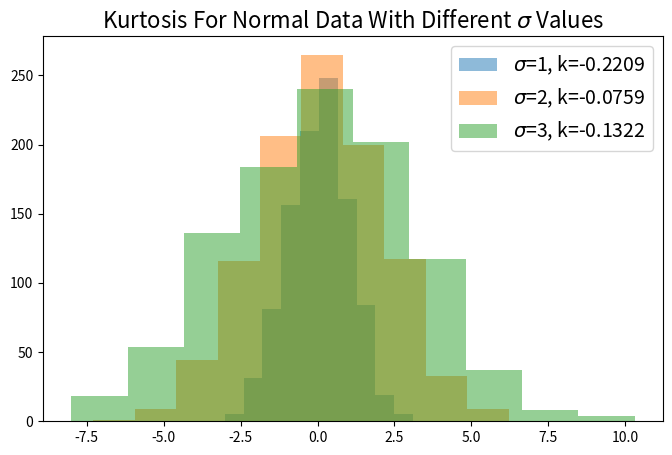

Source code (Python):
import numpy as np
from scipy.stats import t as t_dist
from scipy.stats import kurtosis as kurt
from scipy.stats import norm
import matplotlib.pyplot as plt

sigmas = [1, 2, 3]

plt.figure(figsize=(8, 5))
plt.title("Kurtosis For Normal Data With Different $\sigma$ Values", fontsize=16)

for i, sigma in enumerate(sigmas):
    x = np.random.normal(0, sigma, 1000)
    k = round(kurt(x), 4)
    plt.hist(x, alpha=0.5, label=f"$\sigma$={sigma}, k={k}")

plt.legend(fontsize=14)
plt.show()
